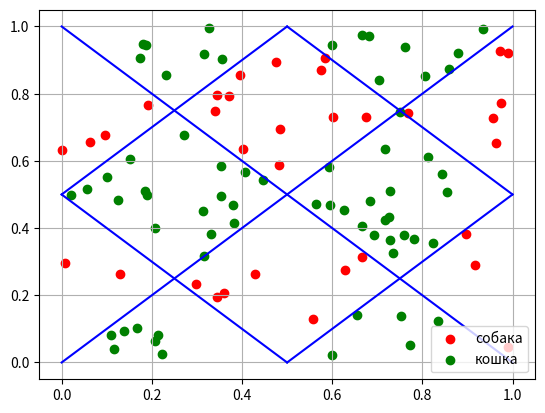

Here is the Python script that generated this plot:
import numpy as np
import matplotlib.pyplot as plt


W11 = np.array([[1, 1, -1.5], [1, 1, -0.5], [1, 1, -1]])
W21 = np.array([[-1, 1, -0.5], [-1, 1, 0.5], [-1, 1, 0]])
W2 = np.array([1, 1, -1])

XX = [np.array([np.random.sample(), np.random.sample(), 1]).T for _ in range(100)]


def forwardNN1(x):
    z1 = W11.dot(x)
    y1 = np.heaviside(z1, 0)
    z2 = W2.dot(y1)
    y2 = np.heaviside(z2, 0)
    return y2


def forwardNN2(x):
    z1 = W21.dot(x)
    y1 = np.heaviside(z1, 0)
    z2 = W2.dot(y1)
    y2 = np.heaviside(z2, 0)
    return y2


plt.grid()
d, c = None, None
for X in XX:
    if forwardNN1(X) == forwardNN2(X):
        d = plt.scatter(X[0], X[1], color='red')
    else:
        c = plt.scatter(X[0], X[1], color='green')
plt.plot([0, 0.5], [0.5, 1], color='blue')
plt.plot([0.5, 1], [1, 0.5], color='blue')
plt.plot([0.5, 1], [0, 0.5], color='blue')
plt.plot([0, 0.5], [0.5, 0], color='blue')
plt.plot([0, 1], [1, 0], color='blue')
plt.plot([0, 1], [0, 1], color='blue')
plt.legend((d, c), ['собака', 'кошка'])
plt.show()
